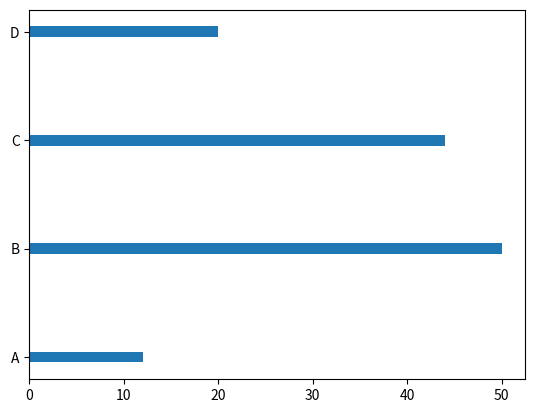

Generate this figure with matplotlib:
import numpy as np
import matplotlib.pyplot as plt

x=np.array(["A","B","C","D"])
y=np.array([12,50,44,20])

plt.barh(x,y,height=0.1)
plt.show()